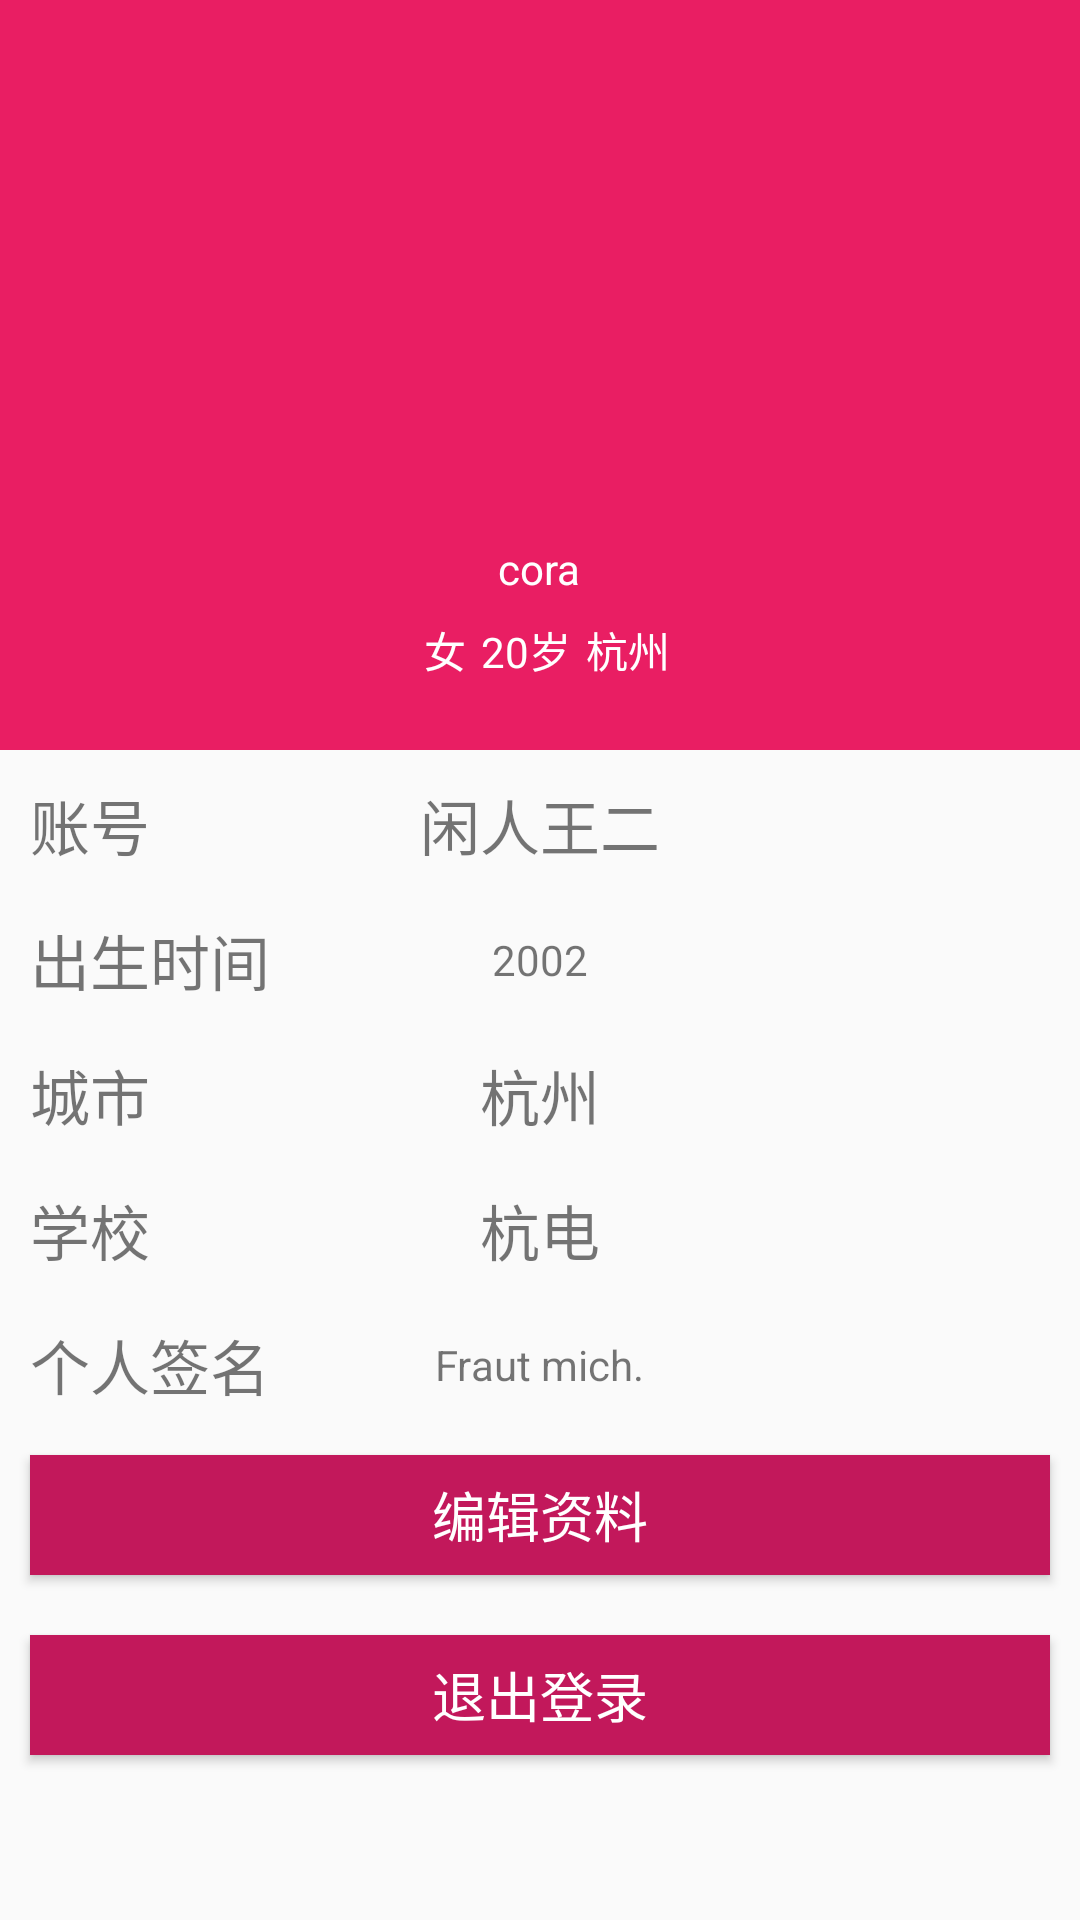

Android layout source for this screen:
<!-- AndroidManifest.xml: application theme Theme.Login -->
<!-- res/layout/activity_user_profile.xml -->
<?xml version="1.0" encoding="utf-8"?>
<ScrollView
    xmlns:android="http://schemas.android.com/apk/res/android"
    xmlns:app="http://schemas.android.com/apk/res-auto"
    xmlns:tools="http://schemas.android.com/tools"
    android:layout_width="match_parent"
    android:layout_height="match_parent"
    android:orientation="vertical"
    tools:context=".UserProfileActivity"
    >

    <LinearLayout
        android:layout_width="match_parent"
        android:layout_height="match_parent"
        android:orientation="vertical">

        <RelativeLayout
            android:layout_width="match_parent"
            android:layout_height="250dp"
            android:background="@color/colorPrimary"
            >
            <ImageView
                android:layout_width="100dp"
                android:layout_height="100dp"
                android:id="@+id/iv_avatar"
                android:layout_centerInParent="true"
                android:src="@mipmap/ic_launcher_round"
                />
            <TextView
                android:layout_width="wrap_content"
                android:layout_height="wrap_content"
                android:id="@+id/tv_nick_name"
                android:textSize="14sp"
                android:text="cora"
                android:layout_below="@id/iv_avatar"
                android:layout_centerHorizontal="true"
                android:layout_marginTop="5dp"
                android:textColor="@color/white"
                />


            <LinearLayout
                android:layout_width="match_parent"
                android:layout_height="wrap_content"
                android:orientation="horizontal"
                android:layout_below="@id/tv_nick_name"
                android:gravity="center"
                >

                <TextView
                    android:layout_width="wrap_content"
                    android:layout_height="wrap_content"
                    android:id="@+id/tv_gender"
                    android:textSize="14sp"
                    android:text="女"
                    android:layout_centerHorizontal="true"
                    android:layout_marginTop="5dp"
                    android:layout_marginLeft="5dp"
                    android:textColor="@color/white"

                    />

                <TextView
                    android:layout_width="wrap_content"
                    android:layout_height="wrap_content"
                    android:id="@+id/tv_age"
                    android:textSize="14sp"
                    android:text="20岁"
                    android:layout_centerHorizontal="true"
                    android:layout_marginTop="5dp"
                    android:layout_marginLeft="5dp"
                    android:textColor="@color/white"
                    />

                <TextView
                    android:layout_width="wrap_content"
                    android:layout_height="wrap_content"
                    android:id="@+id/tv_city"
                    android:textSize="14sp"
                    android:text="杭州"
                    android:layout_centerHorizontal="true"
                    android:layout_marginLeft="5dp"
                    android:layout_marginTop="5dp"
                    android:textColor="@color/white"
                    />
            </LinearLayout>

        </RelativeLayout>

        <RelativeLayout
            android:layout_marginTop="5dp"
            android:layout_width="match_parent"
            android:layout_height="40dp"
            android:paddingLeft="10dp"
            android:gravity="center_vertical">



            <TextView
                android:layout_width="wrap_content"
                android:layout_height="wrap_content"
                android:id="@+id/tv_account"
                android:textSize="20sp"
                android:text="账号"
                android:layout_centerVertical="true"
                />

            <TextView
                android:id="@+id/tv_account_text"
                android:layout_width="wrap_content"
                android:layout_height="wrap_content"
                android:layout_centerVertical="true"
                android:layout_centerHorizontal="true"
                android:gravity="center"
                android:text="闲人王二"
                android:textSize="20sp" />


        </RelativeLayout>

        <RelativeLayout
            android:layout_marginTop="5dp"
            android:layout_width="match_parent"
            android:layout_height="40dp"
            android:paddingLeft="10dp"
            android:gravity="center_vertical">



            <TextView
                android:layout_width="wrap_content"
                android:layout_height="wrap_content"
                android:id="@+id/tv_birth_time"
                android:textSize="20sp"
                android:text="出生时间"
                android:layout_centerVertical="true"
                />

            <TextView
                android:id="@+id/tv_birth_time_text"
                android:layout_width="wrap_content"
                android:layout_height="wrap_content"
                android:gravity="center"
                android:layout_centerVertical="true"
                android:layout_centerHorizontal="true"
                android:text="2002"
                android:textSize="14sp" />


        </RelativeLayout>

        <RelativeLayout
            android:layout_marginTop="5dp"
            android:layout_width="match_parent"
            android:layout_height="40dp"
            android:paddingLeft="10dp"
            android:gravity="center_vertical"

            >
            <TextView
                android:layout_width="wrap_content"
                android:layout_height="wrap_content"
                android:id="@+id/tv_home"
                android:textSize="20sp"
                android:text="城市"
                android:layout_centerVertical="true"

                />

            <TextView
                android:layout_width="wrap_content"
                android:layout_height="wrap_content"
                android:gravity="center"
                android:layout_centerVertical="true"
                android:layout_centerHorizontal="true"
                android:id="@+id/tv_home_text"
                android:textSize="20sp"
                android:text="杭州"
                />

        </RelativeLayout>

        <RelativeLayout
            android:layout_marginTop="5dp"
            android:layout_width="match_parent"
            android:layout_height="40dp"
            android:paddingLeft="10dp"
            android:gravity="center_vertical"
            >

            <TextView
                android:layout_width="wrap_content"
                android:layout_height="wrap_content"
                android:id="@+id/tv_school"
                android:textSize="20sp"
                android:text="学校"
                android:layout_centerVertical="true"
                />

            <TextView
                android:layout_width="wrap_content"
                android:layout_height="wrap_content"
                android:gravity="center"
                android:layout_centerVertical="true"
                android:layout_centerHorizontal="true"
                android:text="杭电"
                android:id="@+id/tv_school_text"
                android:textSize="20sp"
                />

        </RelativeLayout>

        <RelativeLayout
            android:layout_marginTop="5dp"
            android:layout_width="match_parent"
            android:layout_height="40dp"
            android:paddingLeft="10dp"
            android:gravity="center_vertical"
            >

            <TextView
                android:layout_width="wrap_content"
                android:layout_height="wrap_content"
                android:id="@+id/tv_sign"
                android:textSize="20sp"
                android:text="个人签名"
                android:layout_centerVertical="true"
                />

            <TextView
                android:layout_width="wrap_content"
                android:layout_height="wrap_content"
                android:gravity="center"
                android:layout_centerVertical="true"
                android:layout_centerHorizontal="true"
                android:text="Fraut mich."
                android:id="@+id/tv_sign_text"
                android:textSize="14sp"
                />

        </RelativeLayout>

        <Button
            android:layout_width="match_parent"
            android:layout_height="40dp"
            android:background="@drawable/btn_bg_selector"
            android:layout_margin="10dp"
            android:text="编辑资料"
            android:textColor="@color/white"
            android:textSize="18dp"
            android:onClick="toEdit"
            />
        <Button
            android:layout_width="match_parent"
            android:layout_height="40dp"
            android:background="@drawable/btn_bg_selector"
            android:layout_margin="10dp"
            android:text="退出登录"
            android:textColor="@color/white"
            android:textSize="18dp"
            android:onClick="logout"
            />

    </LinearLayout>

</ScrollView>
<!-- resources referenced by this layout -->
<resources>
  <color name="colorPrimary">@color/green_500</color>
  <color name="white">#FFFFFFFF</color>
  <!-- drawable btn_bg_selector (drawable) -->
  <?xml version="1.0" encoding="utf-8"?>
  <selector xmlns:android="http://schemas.android.com/apk/res/android">
  
  
      <item android:state_pressed="true" android:drawable="@color/colorPrimary"/>
      <item android:state_pressed="false" android:drawable="@color/colorPrimaryDark"/>
  </selector>
  <style name="Theme.Login" parent="Theme.MaterialComponents.DayNight.DarkActionBar.Bridge">
          
          <item name="colorPrimary">@color/colorPrimary</item>
          <item name="colorPrimaryVariant">@color/colorPrimaryDark</item>
          <item name="colorOnPrimary">@color/white</item>
          <item name="colorAccent">#F48FB1</item>
          
          <item name="colorSecondary">@color/teal_200</item>
          <item name="colorSecondaryVariant">@color/teal_700</item>
          <item name="colorOnSecondary">@color/black</item>
          
          <item name="android:statusBarColor">?attr/colorPrimaryVariant</item>
          
      </style>
  <color name="green_500">#E91E63</color>
  <color name="colorPrimaryDark">@color/green_700</color>
  <color name="teal_200">#FF03DAC5</color>
  <color name="teal_700">#FF018786</color>
  <color name="black">#FF000000</color>
  <color name="green_700">#C2185B</color>
</resources>
